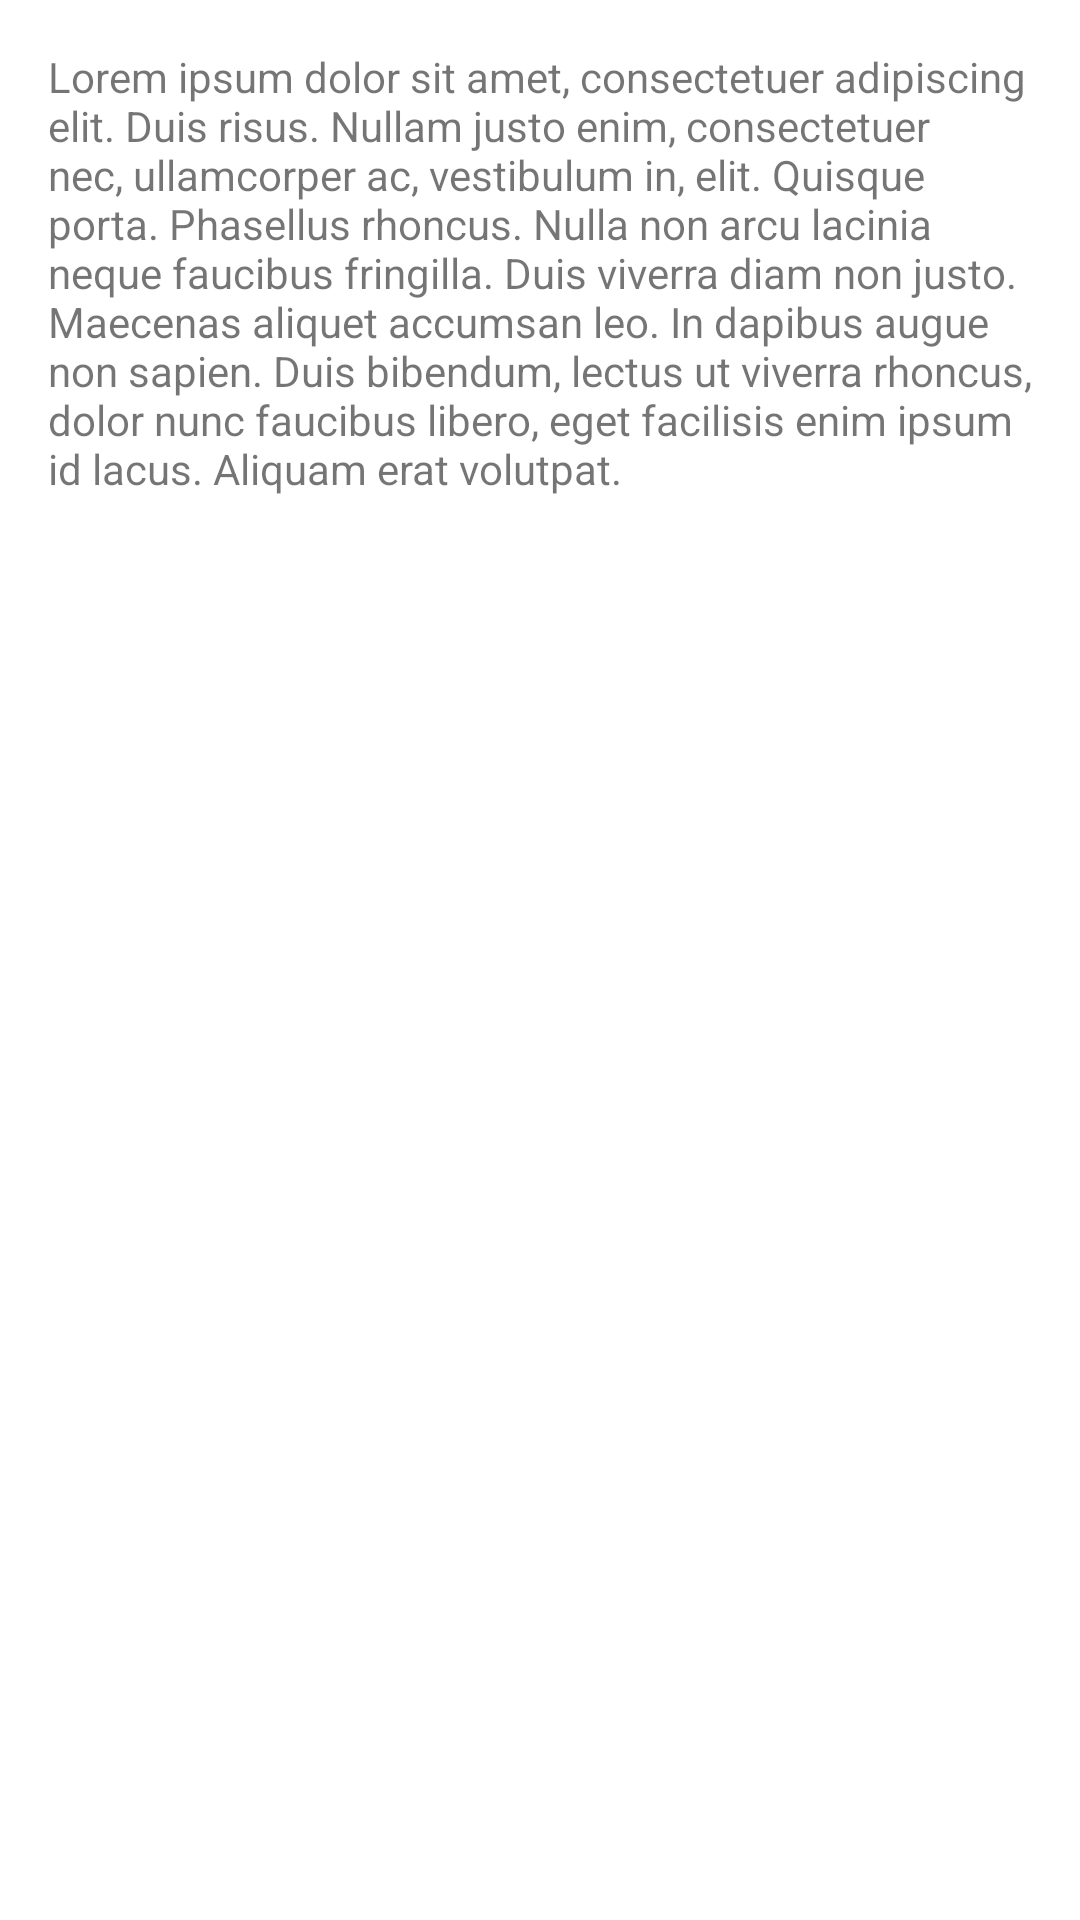

Write the Android layout XML for this screen, with the resource values it uses.
<!-- AndroidManifest.xml: application theme AppTheme -->
<!-- res/layout/layout_info.xml -->
<?xml version="1.0" encoding="utf-8"?>
<RelativeLayout xmlns:android="http://schemas.android.com/apk/res/android"
    android:layout_width="match_parent"
    android:layout_height="match_parent"
    android:padding="16dp">

    <TextView
        android:id="@+id/infoTextView"
        android:layout_width="wrap_content"
        android:layout_height="wrap_content"
        android:text="Lorem ipsum dolor sit amet, consectetuer adipiscing elit. Duis risus. Nullam justo enim, consectetuer nec, ullamcorper ac, vestibulum in, elit. Quisque porta. Phasellus rhoncus. Nulla non arcu lacinia neque faucibus fringilla. Duis viverra diam non justo. Maecenas aliquet accumsan leo. In dapibus augue non sapien. Duis bibendum, lectus ut viverra rhoncus, dolor nunc faucibus libero, eget facilisis enim ipsum id lacus. Aliquam erat volutpat." />
</RelativeLayout>
<!-- resources referenced by this layout -->
<resources>
  <style name="AppTheme" parent="Theme.MaterialComponents.Light.NoActionBar">   
          
          
          <item name="colorPrimary">#ff1744</item>
          <item name="colorPrimaryDark">@color/design_default_color_primary_dark</item>
          <item name="colorAccent">@color/colorAccent</item>
  
      </style>
  <!-- not gathered from this repository: default colours our renderer supplied (Android Studio template values) -->
  <color name="colorAccent">#FF03DAC5</color>
</resources>
